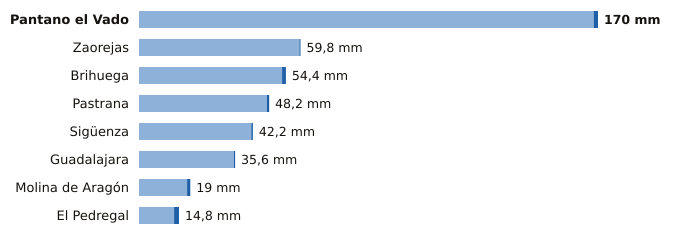

The data file committed next to this chart (first rows):
estacion, provincia, indicativo, mm_6_dias_anteriores, mm_hoy, mm_7_dias, horas_de_hoy
Pantano el Vado, Guadalajara, 3103, 168.4, 1.6, 170.0, 8
Zaorejas, Guadalajara, 3021Y, 59.4, 0.4, 59.8, 6
Brihuega, Guadalajara, 3209Y, 53.0, 1.4, 54.4, 8
Pastrana, Guadalajara, 3085Y, 47.4, 0.8, 48.2, 6
Sigüenza, Guadalajara, 3130C, 41.6, 0.6, 42.2, 9
Guadalajara, Guadalajara, 3168D, 35.2, 0.4, 35.6, 9
Molina de Aragón, Guadalajara, 3013, 17.8, 1.2, 19.0, 9
El Pedregal, Guadalajara, 9377Y, 13.0, 1.8, 14.8, 9
